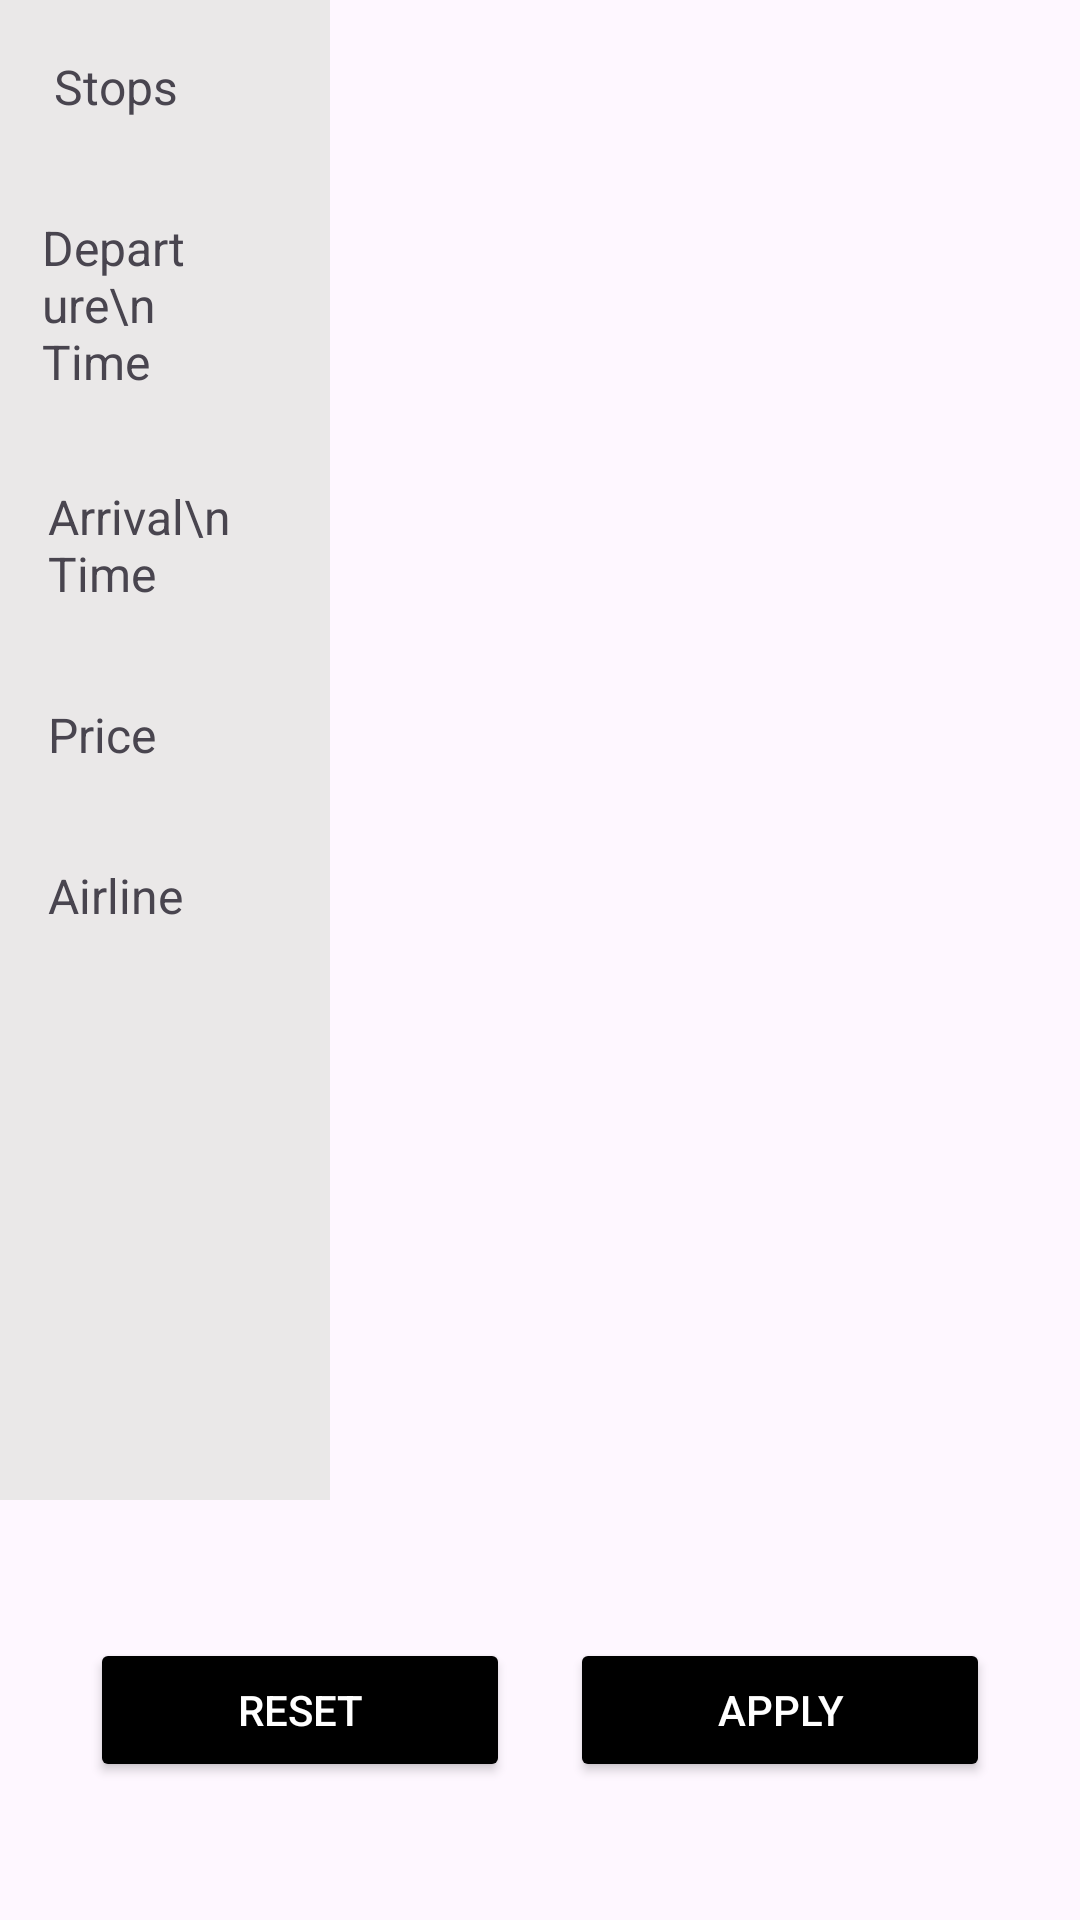

Write the Android layout XML for this screen, with the resource values it uses.
<!-- AndroidManifest.xml: application theme Theme.Searchflight -->
<!-- res/layout/fragment_departure_tab.xml -->
<?xml version="1.0" encoding="utf-8"?>
<RelativeLayout xmlns:android="http://schemas.android.com/apk/res/android"
    xmlns:tools="http://schemas.android.com/tools"
    android:layout_width="match_parent"
    android:layout_height="match_parent"
    tools:context=".DepartureTabFragment">

    <LinearLayout
        android:layout_width="110dp"
        android:orientation="vertical"
        android:id="@+id/departurefilter"
        android:background="#EAE8E8"
        android:layout_marginTop="0dp"
        android:layout_height="500dp">

        <TextView
            android:id="@+id/stop"
            android:layout_width="match_parent"
            android:layout_height="wrap_content"
            android:gravity="start"
            android:padding="18dp"
            android:text="Stops"
            android:textSize="16dp" />

        <TextView
            android:layout_width="match_parent"
            android:layout_height="wrap_content"
            android:text="Departure\n Time"
            android:padding="14dp"
            android:gravity="start"
            android:id="@+id/Departuretime"
            android:textSize="16dp"/>

        <TextView
            android:layout_width="match_parent"
            android:layout_height="wrap_content"
            android:text="Arrival\n Time"
            android:padding="16dp"
            android:gravity="start"
            android:id="@+id/Arrivaltime"
            android:textSize="16dp"/>

        <TextView
            android:layout_width="match_parent"
            android:layout_height="wrap_content"
            android:text="Price"
            android:padding="16dp"
            android:id="@+id/Pricedeparture"
            android:gravity="start"
            android:textSize="16dp"/>

        <TextView
            android:layout_width="match_parent"
            android:layout_height="wrap_content"
            android:text="Airline"
            android:padding="16dp"
            android:gravity="start"
            android:id="@+id/departureAirline"
            android:textSize="16dp"/>



    </LinearLayout>

    <FrameLayout
        android:layout_width="310dp"
        android:layout_height="500dp"
        android:padding="18dp"
        android:layout_alignParentRight="true"
        android:id="@+id/departureframelayout">

        <LinearLayout
            android:layout_width="match_parent"
            android:layout_height="match_parent"
            android:orientation="vertical"
            android:id="@+id/linearvisibility"
            android:layout_gravity="right">











































































        </LinearLayout>


    </FrameLayout>
    


    <LinearLayout
        android:layout_width="match_parent"
        android:layout_height="match_parent"
        android:gravity="center"
        android:layout_below="@id/departurefilter"
        android:orientation="horizontal">

        <Button
            android:layout_width="wrap_content"
            android:layout_height="wrap_content"
            android:layout_marginLeft="30dp"
            android:backgroundTint="@color/black"
            android:layout_marginRight="20dp"
            android:text="Reset"
            android:id="@+id/resetBtn"
            android:layout_weight="1"
            android:textColor="@color/white"/>

        <Button
            android:layout_width="wrap_content"
            android:layout_height="wrap_content"
            android:text="Apply"
            android:backgroundTint="@color/black"
            android:id="@+id/applyBtn"
            android:layout_marginRight="30dp"
            android:layout_weight="1"
            android:textColor="@color/white"/>

    </LinearLayout>

</RelativeLayout>
<!-- resources referenced by this layout -->
<resources>
  <style name="Theme.Searchflight" parent="Base.Theme.Searchflight" />
  <style name="Base.Theme.Searchflight" parent="Theme.Material3.DayNight.NoActionBar">
          
          
      </style>
  <!-- not gathered from this repository: default colours our renderer supplied (Android Studio template values) -->
  <color name="black">#FF000000</color>
  <color name="white">#FFFFFFFF</color>
</resources>
